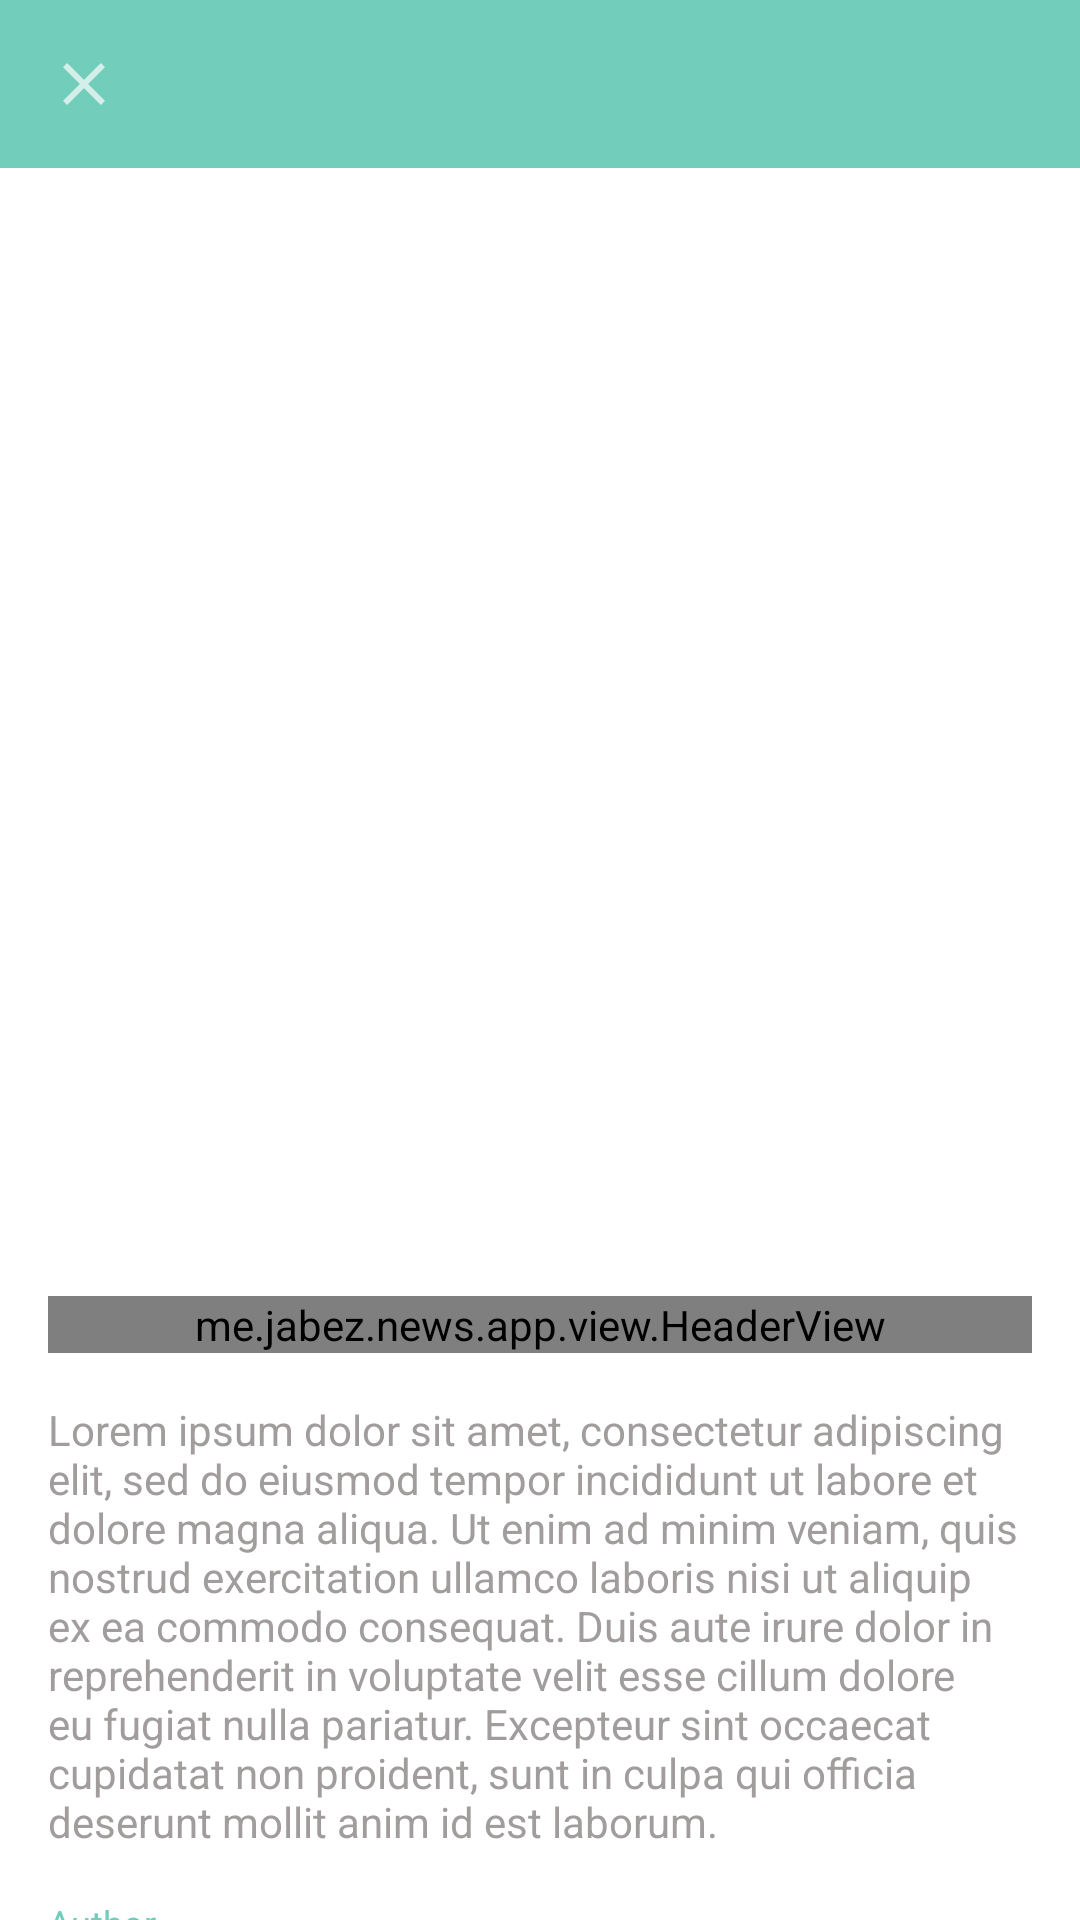

Write the Android layout XML for this screen, with the resource values it uses.
<!-- AndroidManifest.xml: application theme AppTheme -->
<!-- res/layout/activity_headline_details.xml -->
<?xml version="1.0" encoding="utf-8"?>
<androidx.coordinatorlayout.widget.CoordinatorLayout xmlns:android="http://schemas.android.com/apk/res/android"
    xmlns:app="http://schemas.android.com/apk/res-auto"
    xmlns:tools="http://schemas.android.com/tools"
    android:layout_width="match_parent"
    android:layout_height="match_parent">

    <com.google.android.material.appbar.AppBarLayout
        android:layout_width="match_parent"
        android:layout_height="wrap_content"
        android:background="@android:color/white">

        <com.google.android.material.appbar.CollapsingToolbarLayout
            android:layout_width="match_parent"
            android:layout_height="match_parent"
            app:contentScrim="@android:color/white"
            app:expandedTitleTextAppearance="@style/TextAppearance.AppCompat.Title"
            app:layout_scrollFlags="scroll|exitUntilCollapsed">

            <androidx.appcompat.widget.Toolbar
                android:layout_width="match_parent"
                android:layout_height="?attr/actionBarSize"
                android:background="@color/colorPrimaryDark"
                app:contentInsetEnd="0dp"
                app:contentInsetStart="0dp"
                app:layout_collapseMode="pin"
                app:popupTheme="@style/ThemeOverlay.AppCompat.Light" />

            <androidx.constraintlayout.widget.ConstraintLayout
                android:layout_width="match_parent"
                android:layout_height="wrap_content">

                <ImageButton
                    android:id="@+id/closeDetails"
                    android:layout_width="?attr/actionBarSize"
                    android:layout_height="?attr/actionBarSize"
                    android:background="?attr/selectableItemBackgroundBorderless"
                    android:src="@drawable/ic_close_white"
                    app:layout_constraintStart_toStartOf="parent"
                    app:layout_constraintTop_toTopOf="parent"
                    tools:ignore="ContentDescription" />

                <androidx.viewpager.widget.ViewPager
                    android:id="@+id/productImages"
                    android:layout_width="match_parent"
                    android:layout_height="0dp"
                    android:clickable="true"
                    android:focusable="true"
                    android:transitionName="robot2"
                    app:layout_collapseMode="parallax"
                    app:layout_constraintDimensionRatio="1:1"
                    app:layout_constraintTop_toBottomOf="@id/closeDetails"
                    tools:targetApi="lollipop" />
            </androidx.constraintlayout.widget.ConstraintLayout>

        </com.google.android.material.appbar.CollapsingToolbarLayout>

    </com.google.android.material.appbar.AppBarLayout>

    <androidx.core.widget.NestedScrollView
        android:layout_width="match_parent"
        android:layout_height="match_parent"
        android:background="@android:color/white"
        app:layout_behavior="@string/appbar_scrolling_view_behavior">

        <LinearLayout
            android:layout_width="match_parent"
            android:layout_height="wrap_content"
            android:orientation="vertical">

            <me.jabez.news.app.view.HeaderView
                android:id="@+id/headerView"
                android:layout_width="match_parent"
                android:layout_height="wrap_content"
                android:layout_margin="@dimen/text_margin"
                android:transitionName="robot1"
                tools:targetApi="lollipop" />

            <TextView
                android:id="@+id/content"
                style="@style/Subtitle"
                android:layout_width="match_parent"
                android:layout_height="wrap_content"
                android:layout_marginStart="@dimen/text_margin"
                android:layout_marginEnd="@dimen/text_margin"
                android:text="@string/dummy_string"
                android:textAlignment="viewStart"
                android:textColor="@color/colorPrimary" />

            <TextView
                android:id="@+id/author"
                style="@style/Description"
                android:layout_width="match_parent"
                android:layout_height="wrap_content"
                android:layout_margin="@dimen/text_margin"
                android:text="Author"
                android:textAlignment="viewStart"
                android:textColor="@color/colorPrimaryDark"
                tools:ignore="HardcodedText" />
        </LinearLayout>
    </androidx.core.widget.NestedScrollView>

</androidx.coordinatorlayout.widget.CoordinatorLayout>
<!-- resources referenced by this layout -->
<resources>
  <color name="colorPrimary">#a19d9d</color>
  <color name="colorPrimaryDark">#72cdbb</color>
  <dimen name="text_margin">16dp</dimen>
  <!-- drawable ic_close_white (drawable) -->
  <vector xmlns:android="http://schemas.android.com/apk/res/android"
      android:width="24dp"
      android:height="24dp"
      android:alpha="0.7"
      android:viewportWidth="24.0"
      android:viewportHeight="24.0">
      <path
          android:fillColor="#FFFFFFFF"
          android:pathData="M19,6.41L17.59,5 12,10.59 6.41,5 5,6.41 10.59,12 5,17.59 6.41,19 12,13.41 17.59,19 19,17.59 13.41,12z" />
  </vector>
  <string name="dummy_string">Lorem ipsum dolor sit amet, consectetur adipiscing elit, sed do eiusmod tempor incididunt ut labore et dolore magna aliqua. Ut enim ad minim veniam, quis nostrud exercitation ullamco laboris nisi ut aliquip ex ea commodo consequat. Duis aute irure dolor in reprehenderit in voluptate velit esse cillum dolore eu fugiat nulla pariatur. Excepteur sint occaecat cupidatat non proident, sunt in culpa qui officia deserunt mollit anim id est laborum.</string>
  <style name="Description" parent="@style/TextAppearance.AppCompat">
          <item name="android:textColor">@color/colorPrimary</item>
          <item name="android:textSize">12sp</item>
      </style>
  <style name="Subtitle" parent="@style/TextAppearance.AppCompat">
          <item name="android:textColor">@color/colorAccent</item>
          <item name="android:textSize">14sp</item>
      </style>
  <style name="AppTheme" parent="@style/Theme.MaterialComponents.Light.NoActionBar">
          
          <item name="colorPrimary">@color/colorPrimary</item>
          <item name="colorPrimaryDark">@color/colorPrimaryDark</item>
          <item name="colorAccent">@color/colorAccent</item>
      </style>
  <color name="colorAccent">#999</color>
</resources>
